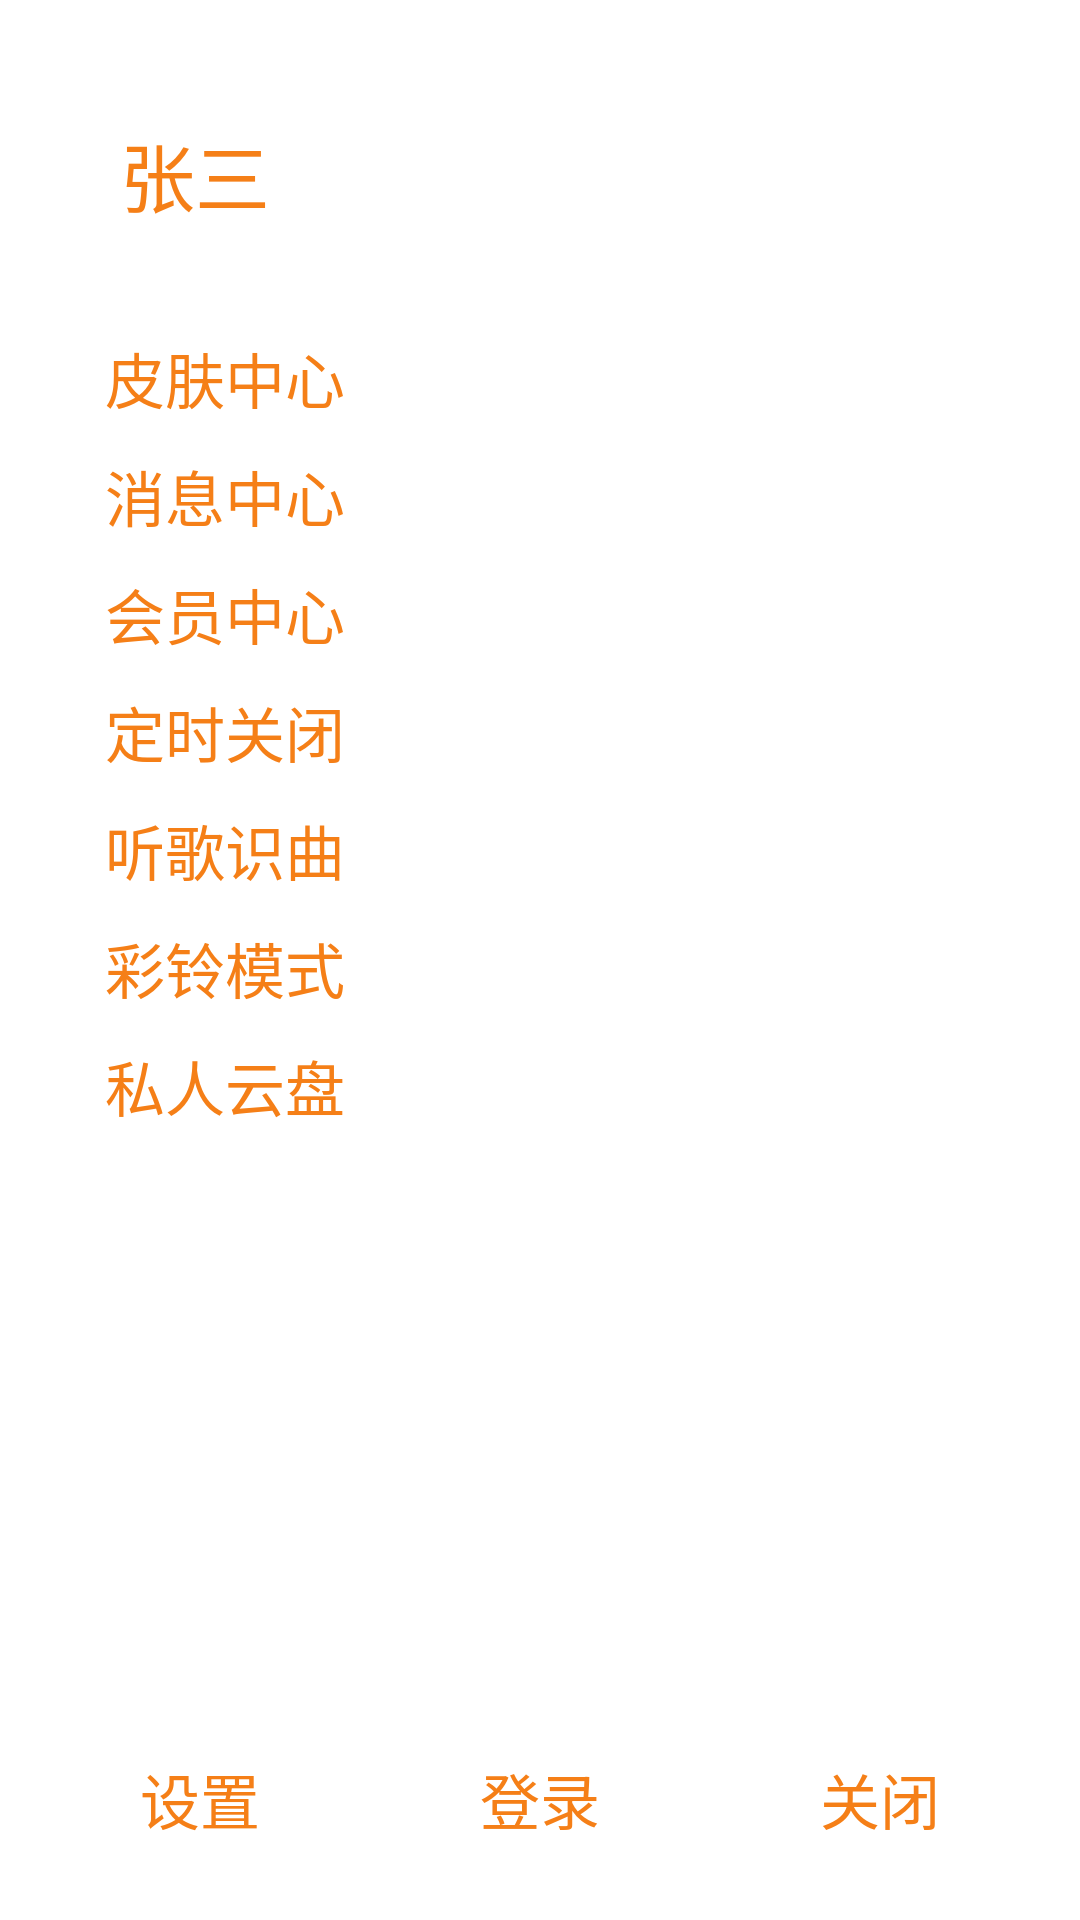

Here is an Android app screen rendered from its layout file. Give the layout XML and the strings, colors and styles it references.
<!-- AndroidManifest.xml: application theme Theme.OldKugou -->
<!-- res/layout/layout_home_menu.xml -->
<?xml version="1.0" encoding="utf-8"?>
<RelativeLayout
    xmlns:android="http://schemas.android.com/apk/res/android"
    android:layout_width="match_parent"
    android:layout_height="match_parent"
    android:orientation="vertical"
    android:padding="10dp">

    <LinearLayout
        android:id="@+id/layout1"
        android:layout_width="match_parent"
        android:layout_height="wrap_content"
        android:padding="20dp"
        android:orientation="horizontal">

        <ImageView
            android:layout_width="wrap_content"
            android:layout_height="wrap_content"
            android:src="@mipmap/ic_launcher"/>
        <TextView
            android:layout_width="wrap_content"
            android:layout_height="wrap_content"
            android:textSize="25dp"
            android:textColor="#F57F17"
            android:padding="10dp"
            android:layout_gravity="center_vertical"
            android:text="张三"/>

    </LinearLayout>

    <LinearLayout
        android:layout_below="@+id/layout1"
        android:layout_width="match_parent"
        android:layout_height="wrap_content"
        android:paddingLeft="20dp"
        android:orientation="vertical">

        <TextView
            android:layout_width="match_parent"
            android:layout_height="wrap_content"
            android:textSize="20dp"
            android:textColor="#F57F17"
            android:padding="5dp"
            android:text="皮肤中心"/>
        <TextView
            android:layout_width="match_parent"
            android:layout_height="wrap_content"
            android:textSize="20dp"
            android:textColor="#F57F17"
            android:padding="5dp"
            android:text="消息中心"/>
        <TextView
            android:layout_width="match_parent"
            android:layout_height="wrap_content"
            android:textSize="20dp"
            android:textColor="#F57F17"
            android:padding="5dp"
            android:text="会员中心"/>
        <TextView
            android:layout_width="match_parent"
            android:layout_height="wrap_content"
            android:textSize="20dp"
            android:textColor="#F57F17"
            android:padding="5dp"
            android:text="定时关闭"/>
        <TextView
            android:layout_width="match_parent"
            android:layout_height="wrap_content"
            android:textSize="20dp"
            android:textColor="#F57F17"
            android:padding="5dp"
            android:text="听歌识曲"/>
        <TextView
            android:layout_width="match_parent"
            android:layout_height="wrap_content"
            android:textSize="20dp"
            android:textColor="#F57F17"
            android:padding="5dp"
            android:text="彩铃模式"/>
        <TextView
            android:layout_width="match_parent"
            android:layout_height="wrap_content"
            android:textSize="20dp"
            android:textColor="#F57F17"
            android:padding="5dp"
            android:text="私人云盘"/>
    </LinearLayout>

    <LinearLayout
        android:layout_alignParentBottom="true"
        android:layout_width="match_parent"
        android:layout_height="50dp"
        android:orientation="horizontal">
        <TextView
            android:layout_weight="1"
            android:layout_width="0dp"
            android:layout_height="wrap_content"
            android:textSize="20dp"
            android:textColor="#F57F17"
            android:gravity="center"
            android:padding="5dp"
            android:text="设置"/>
        <TextView
            android:id="@+id/login"
            android:layout_weight="1"
            android:layout_width="0dp"
            android:layout_height="wrap_content"
            android:textSize="20dp"
            android:textColor="#F57F17"
            android:gravity="center"
            android:padding="5dp"
            android:text="登录"/>
        <TextView
            android:layout_weight="1"
            android:layout_width="0dp"
            android:layout_height="wrap_content"
            android:textSize="20dp"
            android:textColor="#F57F17"
            android:gravity="center"
            android:padding="5dp"
            android:text="关闭"/>
    </LinearLayout>

</RelativeLayout>
<!-- resources referenced by this layout -->
<resources>
  <style name="Theme.OldKugou" parent="Theme.MaterialComponents.DayNight.NoActionBar">
          
          <item name="colorPrimary">@color/purple_500</item>
          <item name="colorPrimaryVariant">@color/purple_700</item>
          <item name="colorOnPrimary">@color/white</item>
          
          <item name="colorSecondary">@color/teal_200</item>
          <item name="colorSecondaryVariant">@color/teal_700</item>
          <item name="colorOnSecondary">@color/black</item>
          
          <item name="android:statusBarColor" tools:targetApi="l">?attr/colorPrimaryVariant</item>
          
      </style>
  <color name="purple_500">#FF6200EE</color>
  <color name="purple_700">#FF3700B3</color>
  <color name="white">#FFFFFFFF</color>
  <color name="teal_200">#FF03DAC5</color>
  <color name="teal_700">#FF018786</color>
  <color name="black">#FF000000</color>
</resources>
